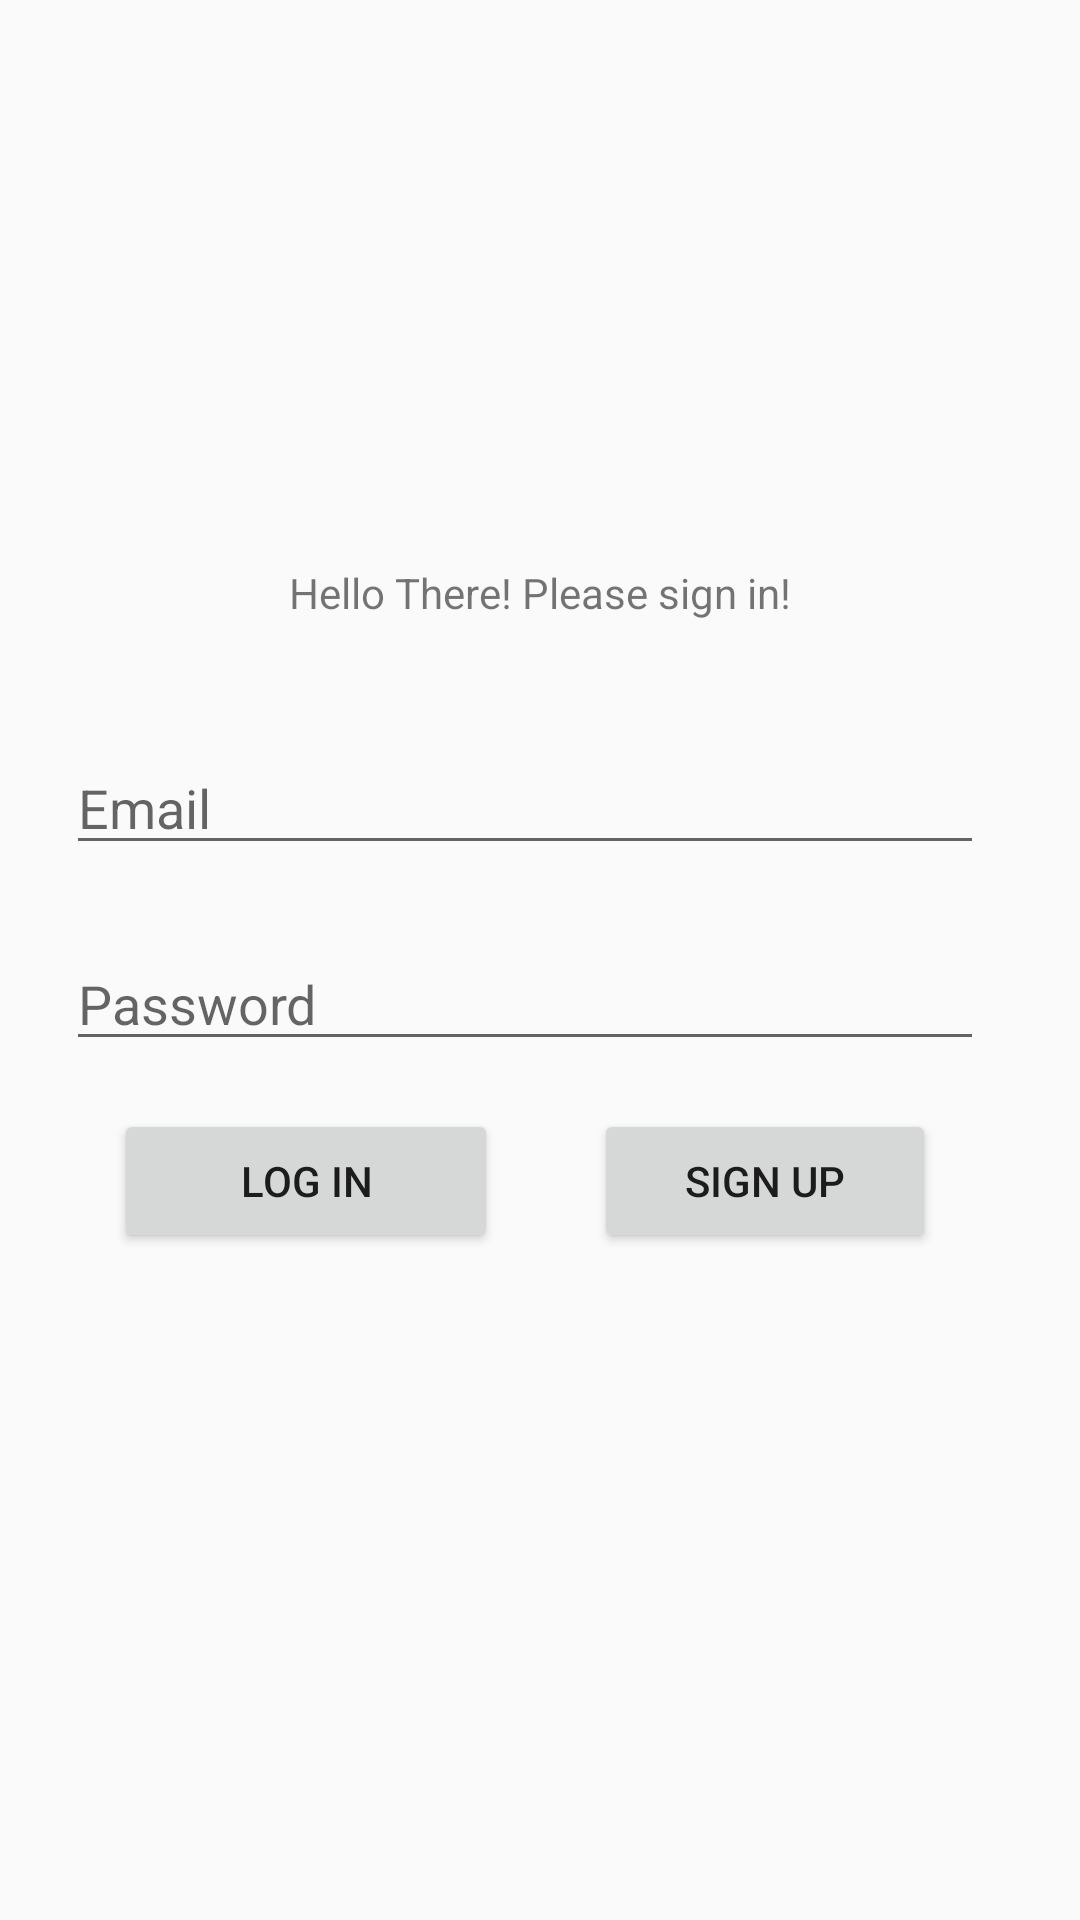

This screen was rendered from an Android layout file. Write that file and the resources it references.
<!-- AndroidManifest.xml: application theme AppTheme -->
<!-- res/layout/activity_login.xml -->
<?xml version="1.0" encoding="utf-8"?>
<android.support.constraint.ConstraintLayout xmlns:android="http://schemas.android.com/apk/res/android"
xmlns:app="http://schemas.android.com/apk/res-auto"
xmlns:tools="http://schemas.android.com/tools"
android:id="@+id/activity_login"
android:layout_width="match_parent"
android:layout_height="match_parent"
tools:context="com.example.xinyichen.mdbsocial.LoginActivity">

    <ImageView
        android:id="@+id/logo"
        android:layout_width="250dp"
        android:layout_height="120dp"
        android:layout_marginTop="32dp"
        android:clickable="true"
        app:layout_constraintLeft_toLeftOf="parent"
        app:layout_constraintRight_toRightOf="parent"
        app:layout_constraintTop_toTopOf="parent"
        app:srcCompat="@drawable/mdblogo" />

    <TextView
        android:id="@+id/textView"
        android:layout_width="wrap_content"
        android:layout_height="wrap_content"
        android:layout_marginEnd="16dp"
        android:layout_marginLeft="16dp"
        android:layout_marginRight="16dp"
        android:layout_marginStart="16dp"
        android:text="Hello There! Please sign in!"
        app:layout_constraintLeft_toLeftOf="parent"
        app:layout_constraintRight_toRightOf="parent"
        android:layout_marginTop="36dp"
        app:layout_constraintTop_toBottomOf="@+id/logo" />

    <EditText
        android:id="@+id/emailView"
        android:layout_width="306dp"
        android:layout_height="wrap_content"
        android:layout_marginBottom="16dp"
        android:layout_marginEnd="16dp"
        android:layout_marginLeft="32dp"
        android:layout_marginRight="32dp"
        android:layout_marginStart="32dp"
        android:layout_marginTop="8dp"
        android:ems="10"
        android:hint="Email"
        android:inputType="textEmailAddress"
        app:layout_constraintBottom_toBottomOf="parent"
        app:layout_constraintHorizontal_bias="1.0"
        app:layout_constraintLeft_toLeftOf="parent"
        app:layout_constraintRight_toRightOf="parent"
        app:layout_constraintTop_toBottomOf="@+id/textView"
        app:layout_constraintVertical_bias="0.087" />

<EditText
    android:layout_width="0dp"
    android:layout_height="wrap_content"
    android:inputType="textPassword"
    android:ems="10"
    android:id="@+id/passwordView"
    android:layout_marginTop="24dp"
    app:layout_constraintTop_toBottomOf="@+id/emailView"
    android:hint="Password"
    app:layout_constraintRight_toRightOf="@+id/emailView"
    app:layout_constraintLeft_toLeftOf="@+id/emailView"
    app:layout_constraintHorizontal_bias="0.0" />

<Button
    android:text="Log In"
    android:layout_width="0dp"
    android:layout_height="wrap_content"
    android:id="@+id/loginButton"
    android:layout_marginTop="16dp"
    app:layout_constraintTop_toBottomOf="@+id/passwordView"
    app:layout_constraintRight_toLeftOf="@+id/guideline"
    android:layout_marginEnd="16dp"
    android:layout_marginRight="16dp"
    app:layout_constraintLeft_toLeftOf="@+id/passwordView"
    android:layout_marginStart="16dp"
    android:layout_marginLeft="16dp" />

<Button
    android:text="Sign Up"
    android:layout_width="0dp"
    android:layout_height="wrap_content"
    android:id="@+id/signupButton"
    app:layout_constraintTop_toTopOf="@+id/loginButton"
    app:layout_constraintBottom_toBottomOf="@+id/loginButton"
    app:layout_constraintLeft_toLeftOf="@+id/guideline"
    android:layout_marginStart="16dp"
    android:layout_marginLeft="16dp"
    app:layout_constraintVertical_bias="0.0"
    app:layout_constraintRight_toRightOf="@+id/passwordView"
    android:layout_marginEnd="16dp"
    android:layout_marginRight="16dp" />

<android.support.constraint.Guideline
    android:layout_width="wrap_content"
    android:layout_height="wrap_content"
    android:id="@+id/guideline"
    android:orientation="vertical"
    tools:layout_editor_absoluteY="0dp"
    tools:layout_editor_absoluteX="194dp"
    app:layout_constraintGuide_percent="0.5052083" />
</android.support.constraint.ConstraintLayout>
<!-- resources referenced by this layout -->
<resources>
  <style name="AppTheme" parent="Theme.AppCompat.Light.DarkActionBar">
          
          <item name="colorPrimary">@color/colorPrimary</item>
          <item name="colorPrimaryDark">@color/colorPrimaryDark</item>
          <item name="colorAccent">@color/colorAccent</item>
      </style>
  <color name="colorPrimary">#3f7ddb</color>
  <color name="colorPrimaryDark">#3f51b5</color>
  <color name="colorAccent">#e35da8</color>
</resources>
